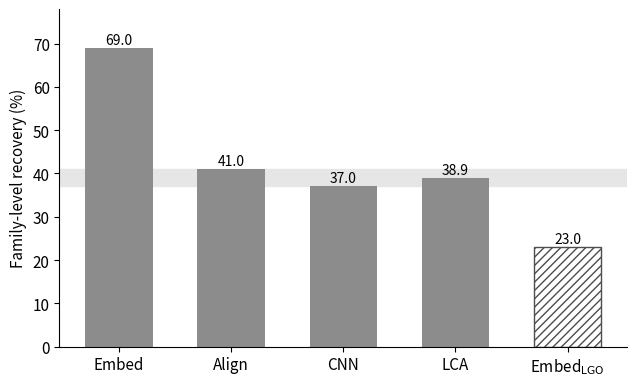
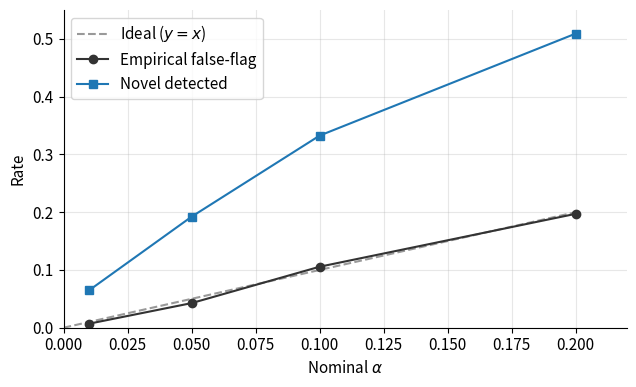
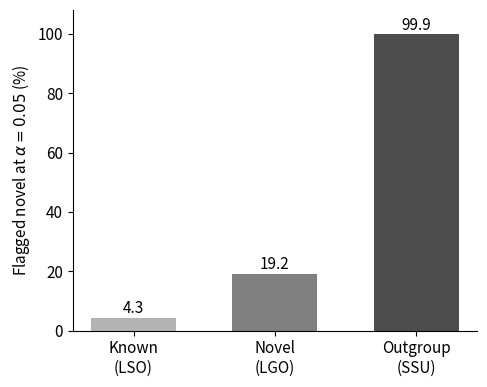
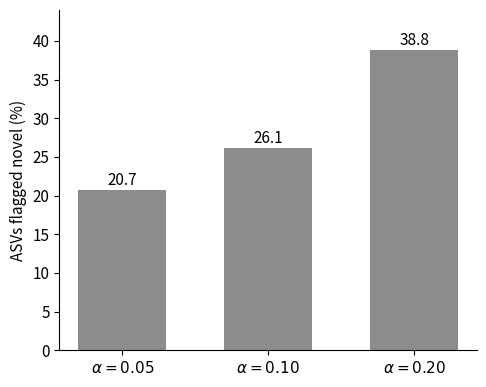
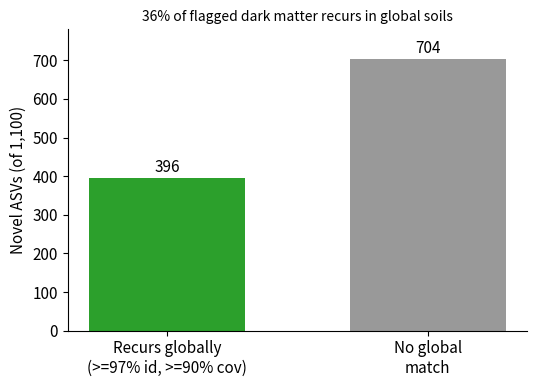

Python code for these plots, in order:
#!/usr/bin/env python3
"""Regenerate manuscript figures from disk. Outputs fig1-4 .pdf.
Run from ~/Downloads. Requires matplotlib, numpy."""
import numpy as np, matplotlib
matplotlib.use("Agg")
import matplotlib.pyplot as plt
plt.rcParams.update({"font.size": 11, "svg.fonttype": "none",
                     "axes.spines.top": False, "axes.spines.right": False})

# ---- Fig 1: leakage / four-method recovery -------------------------------
def fig1():
    labels = ["Embed", "Align", "CNN", "LCA", r"Embed$_{\rm LGO}$"]
    vals   = [69.0, 41.0, 37.0, 38.9, 23.0]   # TODO: replace 23.0 w/ regenerated
    fig, ax = plt.subplots(figsize=(6.5, 4))
    bars = ax.bar(range(4), vals[:4], color="0.55", width=0.6)
    ax.bar(4, vals[4], color="white", edgecolor="0.3", hatch="////", width=0.6)
    ax.axhspan(37, 41, color="0.9", zorder=0)  # honest band
    for i, v in enumerate(vals):
        ax.text(i, v+1, f"{v:.1f}", ha="center", fontsize=10)
    ax.set_xticks(range(5)); ax.set_xticklabels(labels)
    ax.set_ylabel("Family-level recovery (%)"); ax.set_ylim(0, 78)
    fig.tight_layout(); fig.savefig("fig1_leakage.pdf")

# ---- Fig 2: conformal calibration ----------------------------------------
def fig2():
    a   = [0.01, 0.05, 0.10, 0.20]
    ff  = [0.0070, 0.0426, 0.1056, 0.1972]
    det = [0.0648, 0.1922, 0.3326, 0.5092]
    fig, ax = plt.subplots(figsize=(6.5, 4))
    ax.plot([0,0.2],[0,0.2], "--", color="0.6", label=r"Ideal ($y=x$)")
    ax.plot(a, ff, "o-", color="0.2", label="Empirical false-flag")
    ax.plot(a, det, "s-", color="tab:blue", label="Novel detected")
    ax.set_xlabel(r"Nominal $\alpha$"); ax.set_ylabel("Rate")
    ax.set_xlim(0,0.22); ax.set_ylim(0,0.55); ax.legend(loc="upper left")
    ax.grid(alpha=0.3); fig.tight_layout(); fig.savefig("fig2_calibration.pdf")

# ---- Fig 3: known/novel/outgroup gradient --------------------------------
def fig3():
    labels = ["Known\n(LSO)", "Novel\n(LGO)", "Outgroup\n(SSU)"]
    vals   = [4.3, 19.2, 99.9]
    fig, ax = plt.subplots(figsize=(5, 4))
    ax.bar(range(3), vals, color=["0.7","0.5","0.3"], width=0.6)
    for i, v in enumerate(vals): ax.text(i, v+1.5, f"{v}", ha="center")
    ax.set_xticks(range(3)); ax.set_xticklabels(labels)
    ax.set_ylabel(r"Flagged novel at $\alpha=0.05$ (%)"); ax.set_ylim(0,108)
    fig.tight_layout(); fig.savefig("fig3_gradient.pdf")

# ---- Fig 4: soil dark-matter fractions -----------------------------------
def fig4():
    labels = [r"$\alpha=0.05$", r"$\alpha=0.10$", r"$\alpha=0.20$"]
    vals   = [20.7, 26.1, 38.8]
    fig, ax = plt.subplots(figsize=(5, 4))
    ax.bar(range(3), vals, color="0.55", width=0.6)
    for i, v in enumerate(vals): ax.text(i, v+0.7, f"{v}", ha="center")
    ax.set_xticks(range(3)); ax.set_xticklabels(labels)
    ax.set_ylabel("ASVs flagged novel (%)"); ax.set_ylim(0,44)
    fig.tight_layout(); fig.savefig("fig4_darkmatter.pdf")

def fig5():
    fig, ax = plt.subplots(figsize=(5.5, 4))
    ax.bar([0,1], [396, 704], color=["tab:green","0.6"], width=0.6)
    for i,v in zip([0,1],[396,704]): ax.text(i, v+15, str(v), ha="center")
    ax.set_xticks([0,1])
    ax.set_xticklabels(["Recurs globally\n(>=97% id, >=90% cov)","No global\nmatch"])
    ax.set_ylabel("Novel ASVs (of 1,100)"); ax.set_ylim(0,780)
    ax.set_title("36% of flagged dark matter recurs in global soils", fontsize=10)
    fig.tight_layout(); fig.savefig("fig5_recurrence.pdf")

if __name__ == "__main__":
    fig1(); fig2(); fig3(); fig4(); fig5()
    print("wrote fig1_leakage.pdf, fig2_calibration.pdf, "
          "fig3_gradient.pdf, fig4_darkmatter.pdf")
